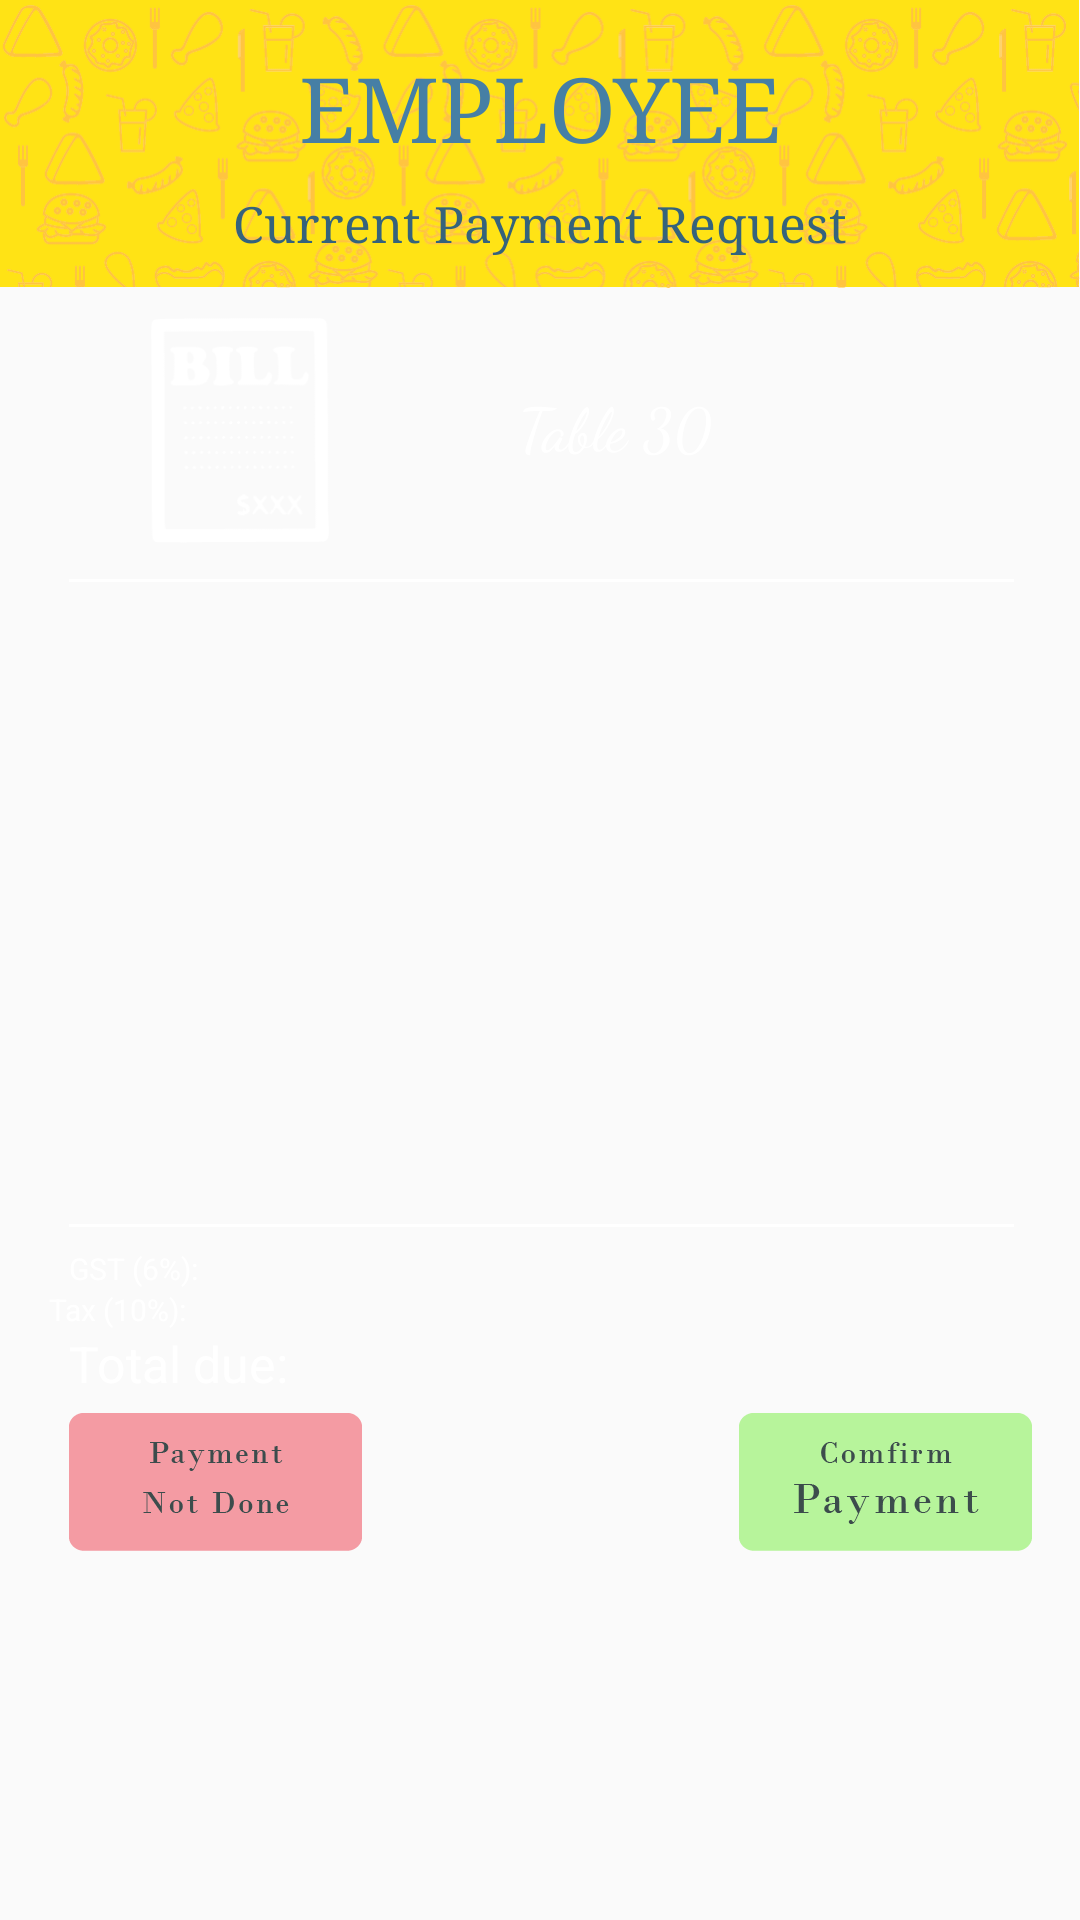

Produce the Android XML layout that renders to this screen, including the resource entries it uses.
<!-- AndroidManifest.xml: application theme AppTheme -->
<!-- res/layout/employee_tablepayment.xml -->
<?xml version="1.0" encoding="utf-8"?>
<android.support.constraint.ConstraintLayout
    xmlns:android="http://schemas.android.com/apk/res/android"
    xmlns:app="http://schemas.android.com/apk/res-auto"
    xmlns:tools="http://schemas.android.com/tools"
    android:layout_width="match_parent"
    android:background="@drawable/background_employeehomepage"
    android:layout_height="match_parent">

    <TextView
        android:id="@+id/orderfulldetailgstprice"
        android:layout_width="wrap_content"
        android:layout_height="wrap_content"
        android:layout_marginTop="45px"
        android:text="GST (6%):"
        android:textColor="#ffffff"
        android:textSize="30px"
        app:layout_constraintTop_toBottomOf="@+id/linearLayout"
        android:layout_marginLeft="23dp"
        app:layout_constraintLeft_toLeftOf="parent" />

    <android.support.constraint.ConstraintLayout
        android:layout_width="0dp"
        android:layout_height="96dp"
        android:background="@drawable/ordertopbackground"
        app:layout_constraintTop_toTopOf="parent"
        app:layout_constraintLeft_toLeftOf="parent"
        app:layout_constraintRight_toRightOf="parent"
        app:layout_constraintHorizontal_bias="0.0"
        android:id="@+id/constraintLayout">

        <TextView
            android:id="@+id/employee_toppagetitle"
            android:layout_width="wrap_content"
            android:layout_height="wrap_content"
            android:text="Current Payment Request"
            android:fontFamily="serif"
            android:textSize="50px"
            android:textColor="#35637c"
            android:layout_marginRight="8dp"
            app:layout_constraintRight_toRightOf="parent"
            android:layout_marginLeft="8dp"
            app:layout_constraintLeft_toLeftOf="parent"
            android:layout_marginTop="8dp"
            app:layout_constraintTop_toBottomOf="@+id/employee_toptitle"
            android:layout_marginStart="8dp"
            android:layout_marginEnd="8dp" />
        <TextView
            android:id="@+id/employee_toptitle"
            android:layout_width="wrap_content"
            android:layout_height="wrap_content"
            android:layout_marginLeft="8dp"
            android:layout_marginRight="8dp"
            android:fontFamily="serif"
            android:text="EMPLOYEE"
            android:textColor="#467fa5"
            android:textSize="90px"
            app:layout_constraintLeft_toLeftOf="parent"
            app:layout_constraintRight_toRightOf="parent"
            app:layout_constraintTop_toTopOf="parent"
            android:layout_marginTop="16dp"
            android:layout_marginStart="8dp"
            android:layout_marginEnd="8dp" />


    </android.support.constraint.ConstraintLayout>

    <ImageView
        android:id="@+id/imageView5"
        android:layout_width="60dp"
        android:layout_height="75dp"
        app:srcCompat="@drawable/ic_bill"
        android:layout_marginLeft="150px"
        app:layout_constraintLeft_toLeftOf="parent"
        android:layout_marginTop="10dp"
        app:layout_constraintTop_toBottomOf="@+id/constraintLayout" />

    <View
        android:layout_width="945px"
        android:layout_height="1dp"
        android:background="#ffffff"
        android:layout_marginRight="8dp"
        app:layout_constraintRight_toRightOf="parent"
        android:layout_marginLeft="8dp"
        app:layout_constraintLeft_toLeftOf="parent"
        app:layout_constraintHorizontal_bias="0.517"
        android:layout_marginTop="12dp"
        app:layout_constraintTop_toBottomOf="@+id/imageView5"
        android:id="@+id/view6" />

    <View
        android:id="@+id/view7"
        android:layout_width="945px"
        android:layout_height="1dp"
        android:background="#ffffff"
        android:layout_marginTop="7dp"
        app:layout_constraintTop_toBottomOf="@+id/linearLayout"
        android:layout_marginLeft="8dp"
        app:layout_constraintLeft_toLeftOf="parent"
        android:layout_marginRight="8dp"
        app:layout_constraintRight_toRightOf="parent"
        app:layout_constraintHorizontal_bias="0.517" />

    <ImageButton
        android:id="@+id/paymentnotdone"
        android:layout_width="293px"
        android:layout_height="138px"
        app:srcCompat="@drawable/ic_paymentnotdone"
        android:scaleType="fitXY"
        android:background="#00000000"
        android:layout_marginTop="70dp"
        app:layout_constraintTop_toBottomOf="@+id/linearLayout"
        android:layout_marginLeft="23dp"
        app:layout_constraintLeft_toLeftOf="parent" />

    <TextView
        android:id="@+id/orderfulldetailtaxprice"
        android:layout_width="wrap_content"
        android:layout_height="wrap_content"
        android:text="Tax (10%):"
        android:textSize="30px"
        android:textColor="#ffffff"
        android:layout_marginTop="0dp"
        app:layout_constraintTop_toBottomOf="@+id/orderfulldetailgstprice"
        android:layout_marginLeft="-7dp"
        app:layout_constraintLeft_toLeftOf="@+id/orderfulldetailgstprice" />

    <TextView
        android:id="@+id/orderfulldetailtotalprice"
        android:layout_width="wrap_content"
        android:layout_height="wrap_content"
        android:text="Total due:"

        android:textColor="#ffffff"
        android:textSize="50px"
        android:layout_marginLeft="0dp"
        app:layout_constraintLeft_toLeftOf="@+id/orderfulldetailgstprice"
        android:layout_marginTop="0dp"
        app:layout_constraintTop_toBottomOf="@+id/orderfulldetailtaxprice" />

    <TextView
        android:id="@+id/orderfulldetailtableno"
        android:layout_width="wrap_content"
        android:layout_height="wrap_content"
        android:textSize="60px"
        android:fontFamily="cursive"
        android:textAlignment="center"
        android:text="Table 30"
        android:textColor="#ffffff"
        app:layout_constraintLeft_toRightOf="@+id/imageView5"
        android:layout_marginLeft="63dp"
        android:layout_marginTop="32dp"
        app:layout_constraintTop_toBottomOf="@+id/constraintLayout" />


    <LinearLayout
        android:id="@+id/linearLayout"
        android:layout_width="945px"
        android:layout_height="600px"
        android:layout_marginLeft="8dp"
        android:layout_marginStart="8dp"
        app:layout_constraintHorizontal_bias="0.405"
        app:layout_constraintLeft_toLeftOf="parent"
        app:layout_constraintRight_toRightOf="parent"
        android:layout_marginTop="7dp"
        app:layout_constraintTop_toBottomOf="@+id/view6">

        <ListView
            android:id="@+id/tablepaymentlistview"
            android:layout_width="match_parent"
            android:layout_height="match_parent" />


    </LinearLayout>

    <ImageButton
        android:id="@+id/paymentdone"
        android:layout_width="293px"
        android:layout_height="138px"
        android:scaleType="fitXY"
        app:srcCompat="@drawable/ic_confirmpayment"
        android:background="#00000000"
        android:layout_marginRight="16dp"
        app:layout_constraintRight_toRightOf="parent"
        android:layout_marginTop="70dp"
        app:layout_constraintTop_toBottomOf="@+id/linearLayout" />


</android.support.constraint.ConstraintLayout>
<!-- resources referenced by this layout -->
<resources>
  <!-- drawable ic_bill: png bitmap (drawable, 4341 bytes) -->
  <!-- drawable ic_confirmpayment: png bitmap (drawable, 4914 bytes) -->
  <!-- drawable ic_paymentnotdone: png bitmap (drawable, 4322 bytes) -->
  <!-- drawable ordertopbackground: png bitmap (drawable-nodpi, 46862 bytes) -->
  <style name="AppTheme" parent="Theme.AppCompat.Light.DarkActionBar">
          
          <item name="colorPrimary">@color/colorPrimary</item>
          <item name="colorPrimaryDark">@color/colorPrimaryDark</item>
          <item name="colorAccent">@color/colorAccent</item>
          <item name="windowNoTitle">true</item>
          <item name="android:windowContentOverlay">@null</item>
      </style>
  <!-- not gathered from this repository: default colours our renderer supplied (Android Studio template values) -->
  <color name="colorPrimary">#FF6200EE</color>
  <color name="colorPrimaryDark">#FF3700B3</color>
  <color name="colorAccent">#FF03DAC5</color>
</resources>
